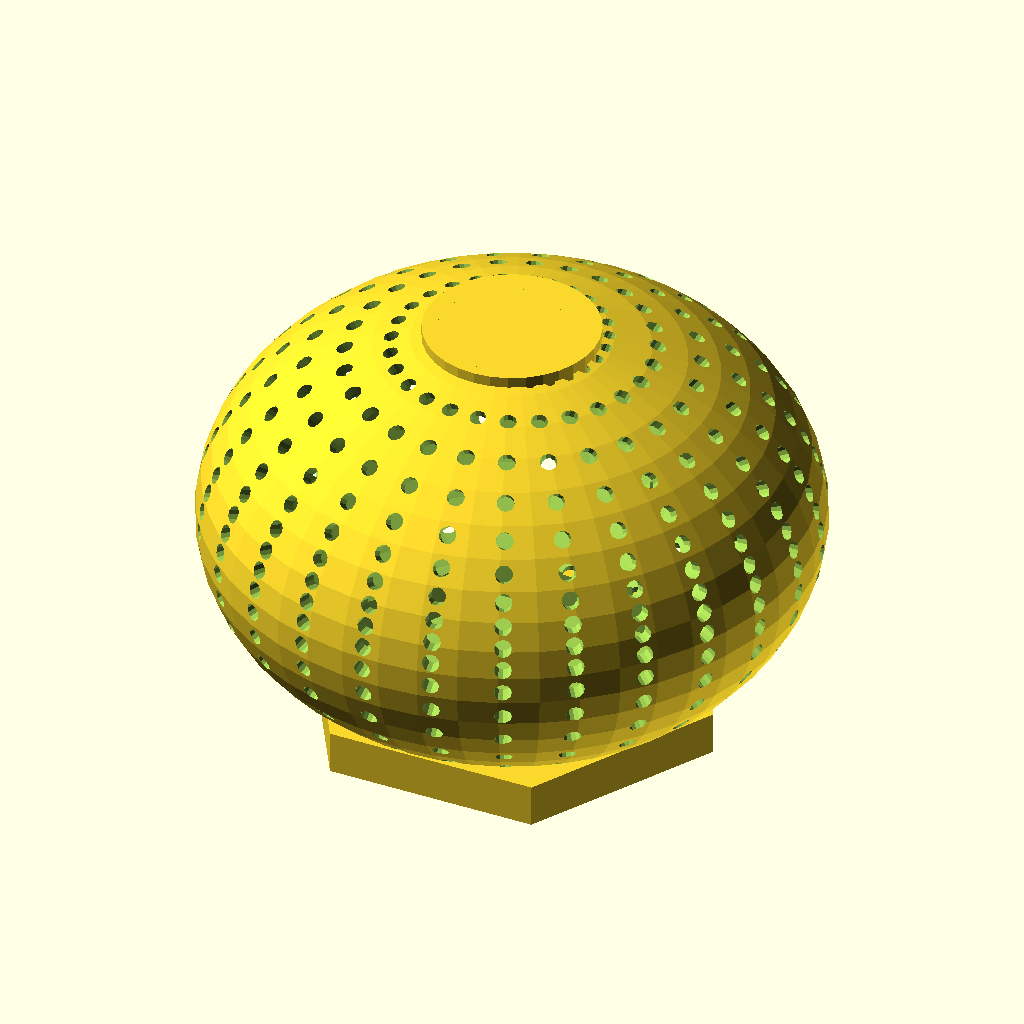
Cell 1 — every parameter at its default value.
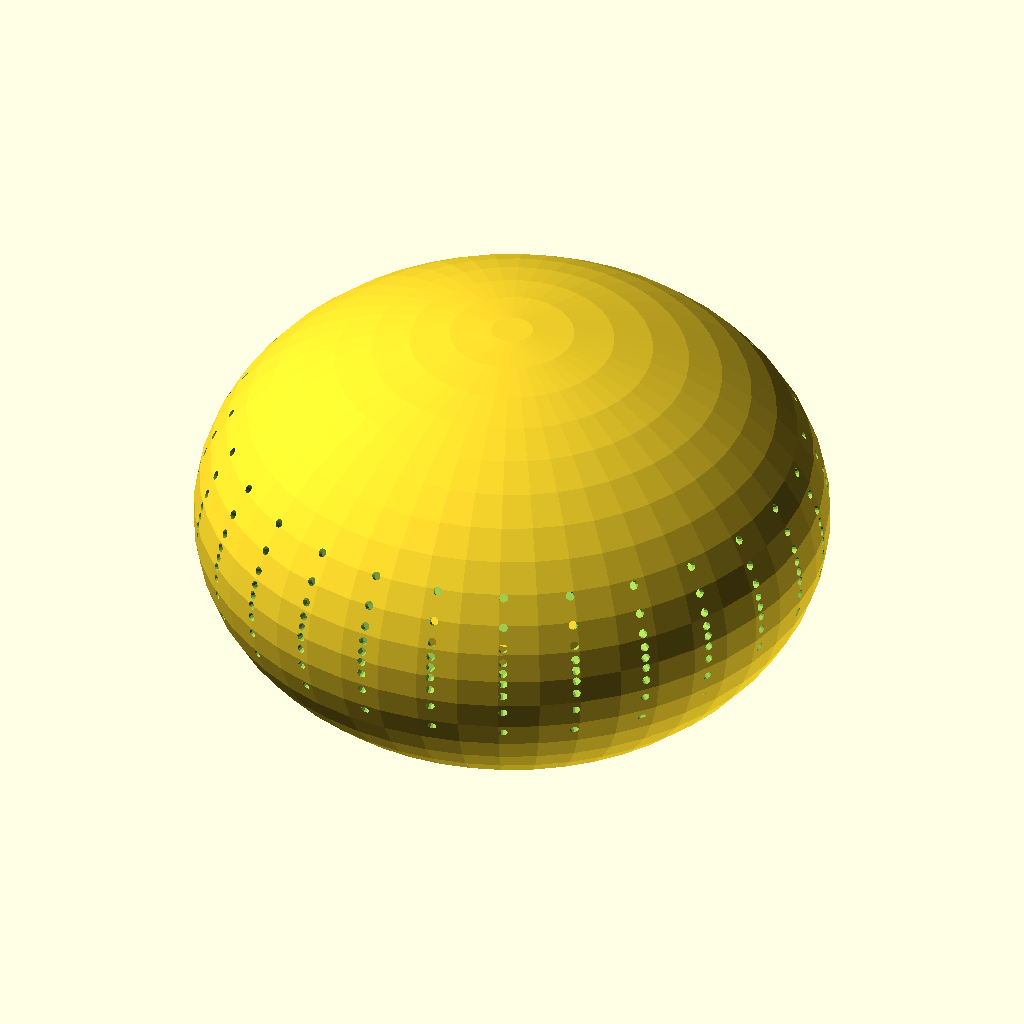
Cell 2: the same model with max_radius = 140.
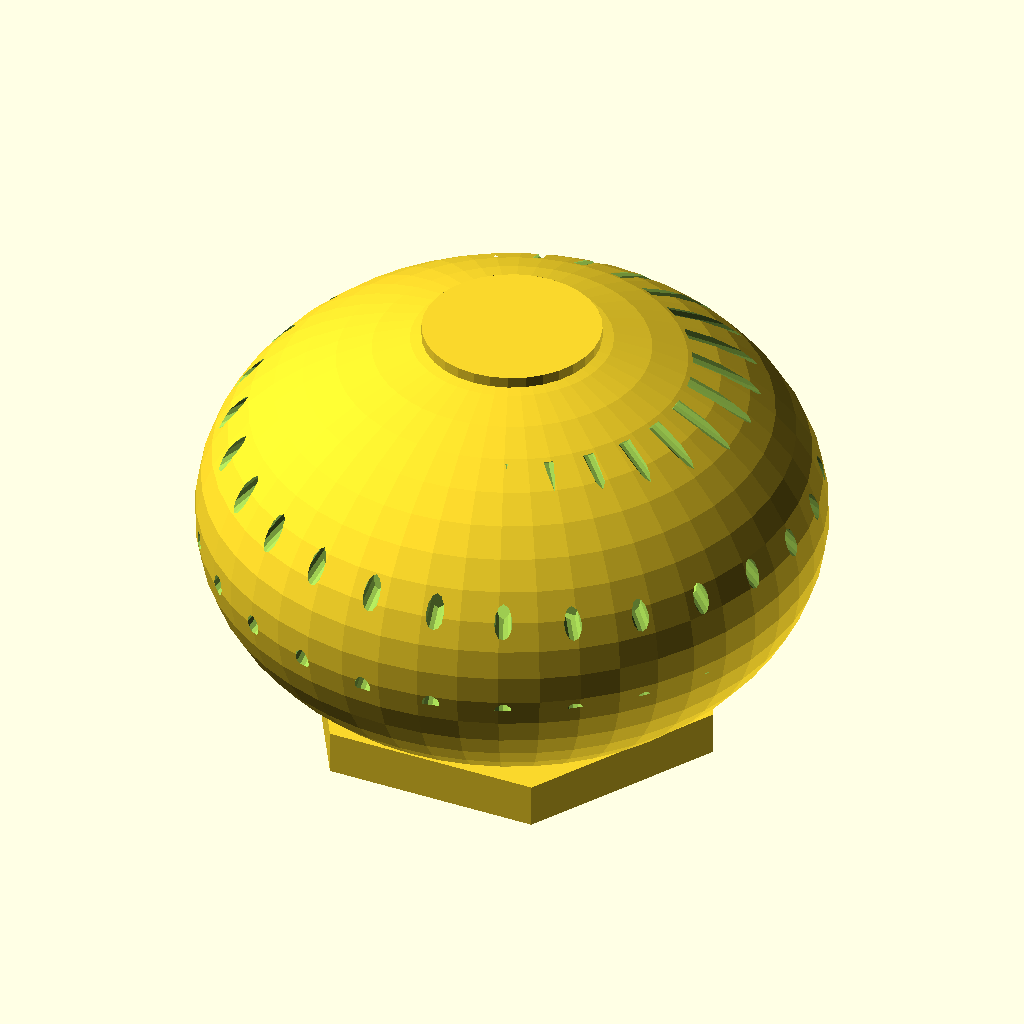
Cell 3: max_height = 200 (everything else at default).
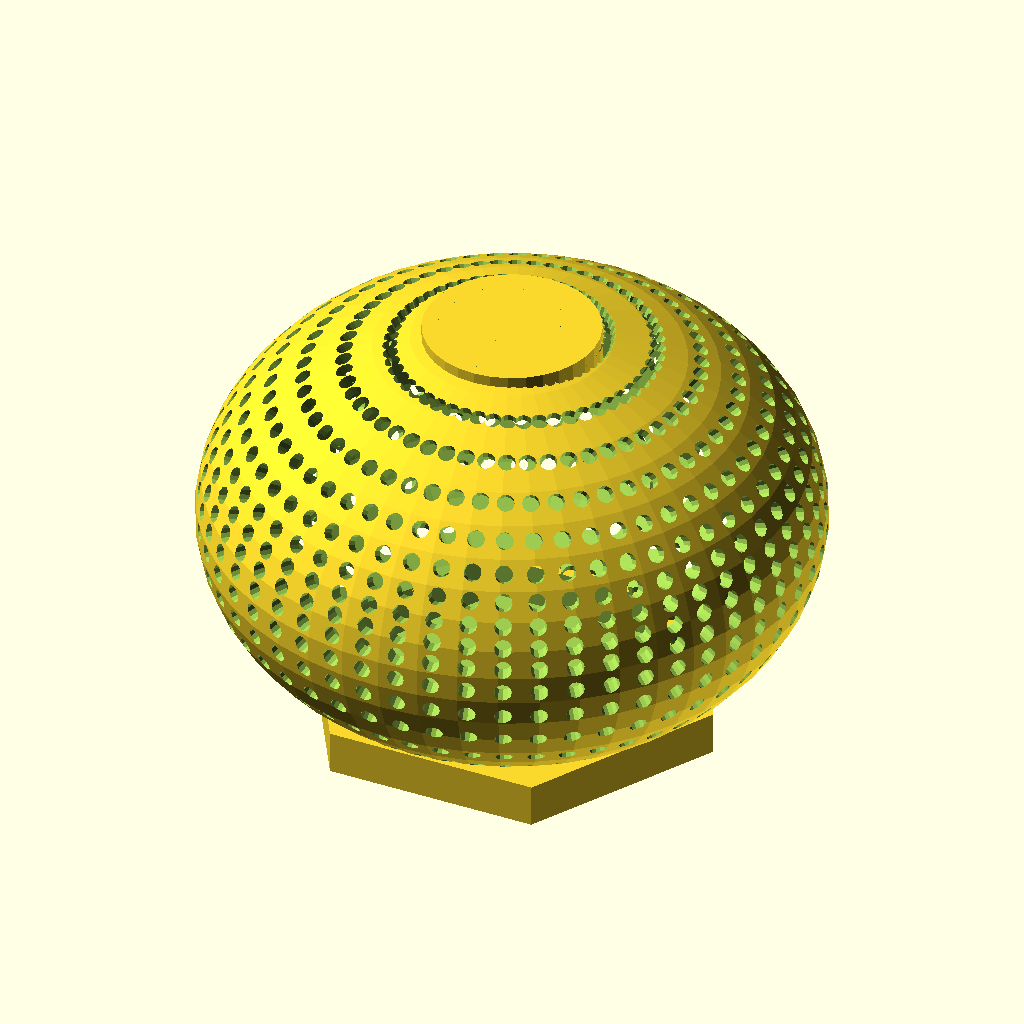
Cell 4: the same model with s_count = 54.
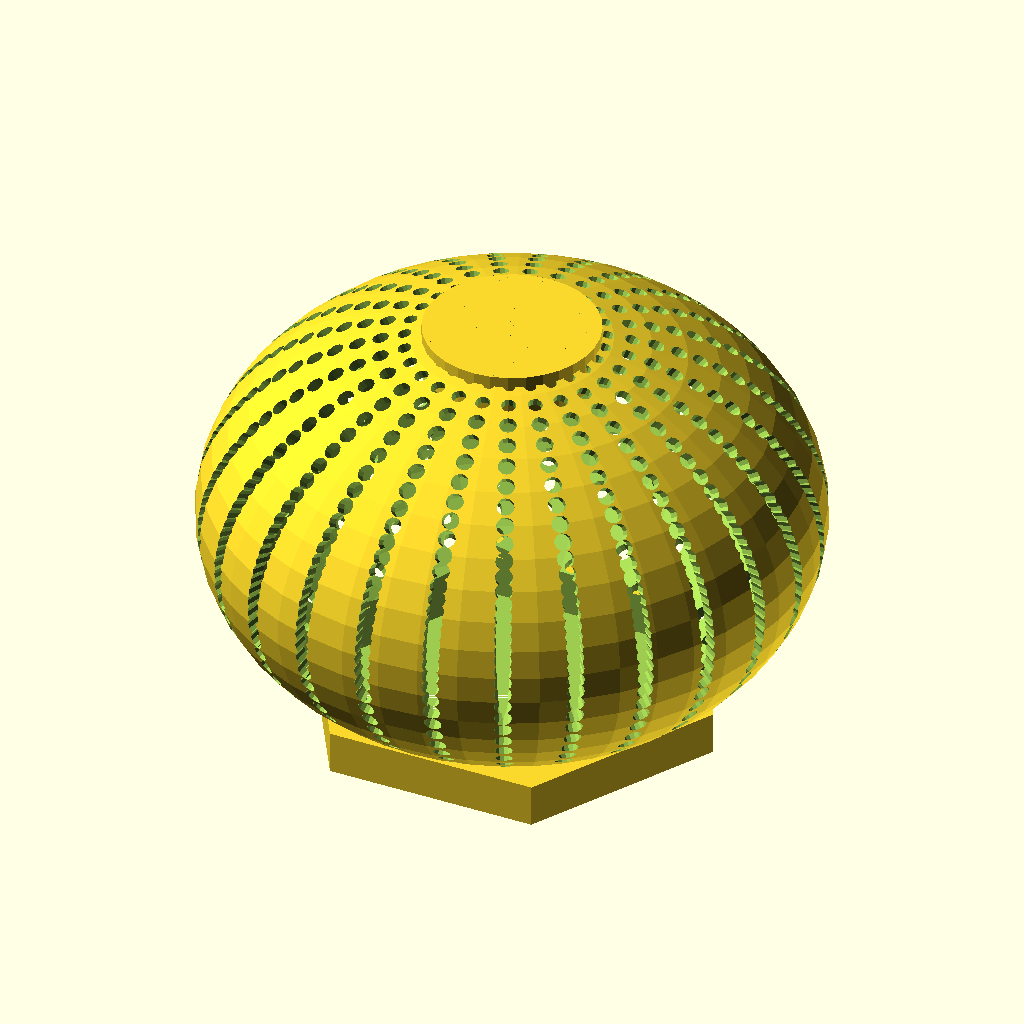
Cell 5: the same model with total_loop = 40.
All cells are drawn from the same view direction (rotation 55°, 0°, 25°, orthographic, colour scheme Cornfield), but the view is re-fitted for each cell, so position and scale can differ between cells as well as the parameter.
Source of the model, dots.scad:

include <BOSL2/std.scad>
include <BOSL2/gears.scad>

fn_shell = $preview ? 48 : 128;
fn_cut   = $preview ? 12 : 24;
dbg_echo = false;



max_radius = 70;
max_height = 100;
s_count = 27;

angle_delta = 360/s_count;

total_loop = 20;

step_loop_angle = 180/total_loop;
step_size = 180/(s_count*total_loop);
step_radius = max_radius/(total_loop*s_count);
step_height = max_height/(total_loop*s_count);




module shell() {
scale([1,1,0.7])
translate([0,0, 58]) {

 difference(){
  sphere(r=max_radius, $fn=fn_shell);
  sphere(r=max_radius-3, $fn=fn_shell);
 }
}

}

module body() {
difference() {
    union() {
      shell();

    }

    for (loop=[1:1:total_loop]) {

        for (count = [1:1:s_count]) {
            current_count = ((loop-1)*s_count)+count;
            z =  max_height-(current_count)*step_height;
            z_angle = current_count*step_size;
            r = max_radius*sin(z_angle);
            hor_angle = count*angle_delta;
            x = cos(hor_angle)*r  ;
            y = sin(hor_angle)*r ;
                   if (dbg_echo) echo("h", z);
            translate([x,y,z])
            rotate([-z_angle,0,hor_angle-90])
                 cylinder(r=min(4*sin(current_count*step_size)+0.2, 2), h=50, center=true, $fn=fn_cut);
    }
}
}

}

light_hole=40;
joint_r= light_hole+9;

translate([0,0,23])
difference() {
 
  union() {
    translate([0,0,80])
        cylinder(r=20,h=10,$fn=32);   
   body();
          translate([0,0,-10])
        cylinder(r=joint_r,h=10,$fn=6);  
  } 
translate([0,0,-10])
          cylinder(r=light_hole,h=40,$fn=6);    
}


main_hole=45;
wall_h=40;




module main() {
    
    difference() {
      spur_gear(teeth=pteeth,
        pressure_angle=PA, thickness=face,
         gear_spin=180/pteeth,
        profile_shift=0, circ_pitch=circ_pitch);
        
     translate([0,0,face/2-5])
        cylinder(h=6, r=joint_r+0.5,  $fn=6);  
              cylinder(h=70, r=light_hole,  $fn=6);  
      translate([0,0,-8])
        cylinder(h=face, r=main_hole+0.1, center=true);
    }

}

//translate([0,0,face/2+50])
//main();
Parameter table extracted from the source (name, type, default, range or options):
dbg_echo: bool, default false
max_radius: number, default 70
max_height: number, default 100
s_count: number, default 27
total_loop: number, default 20
